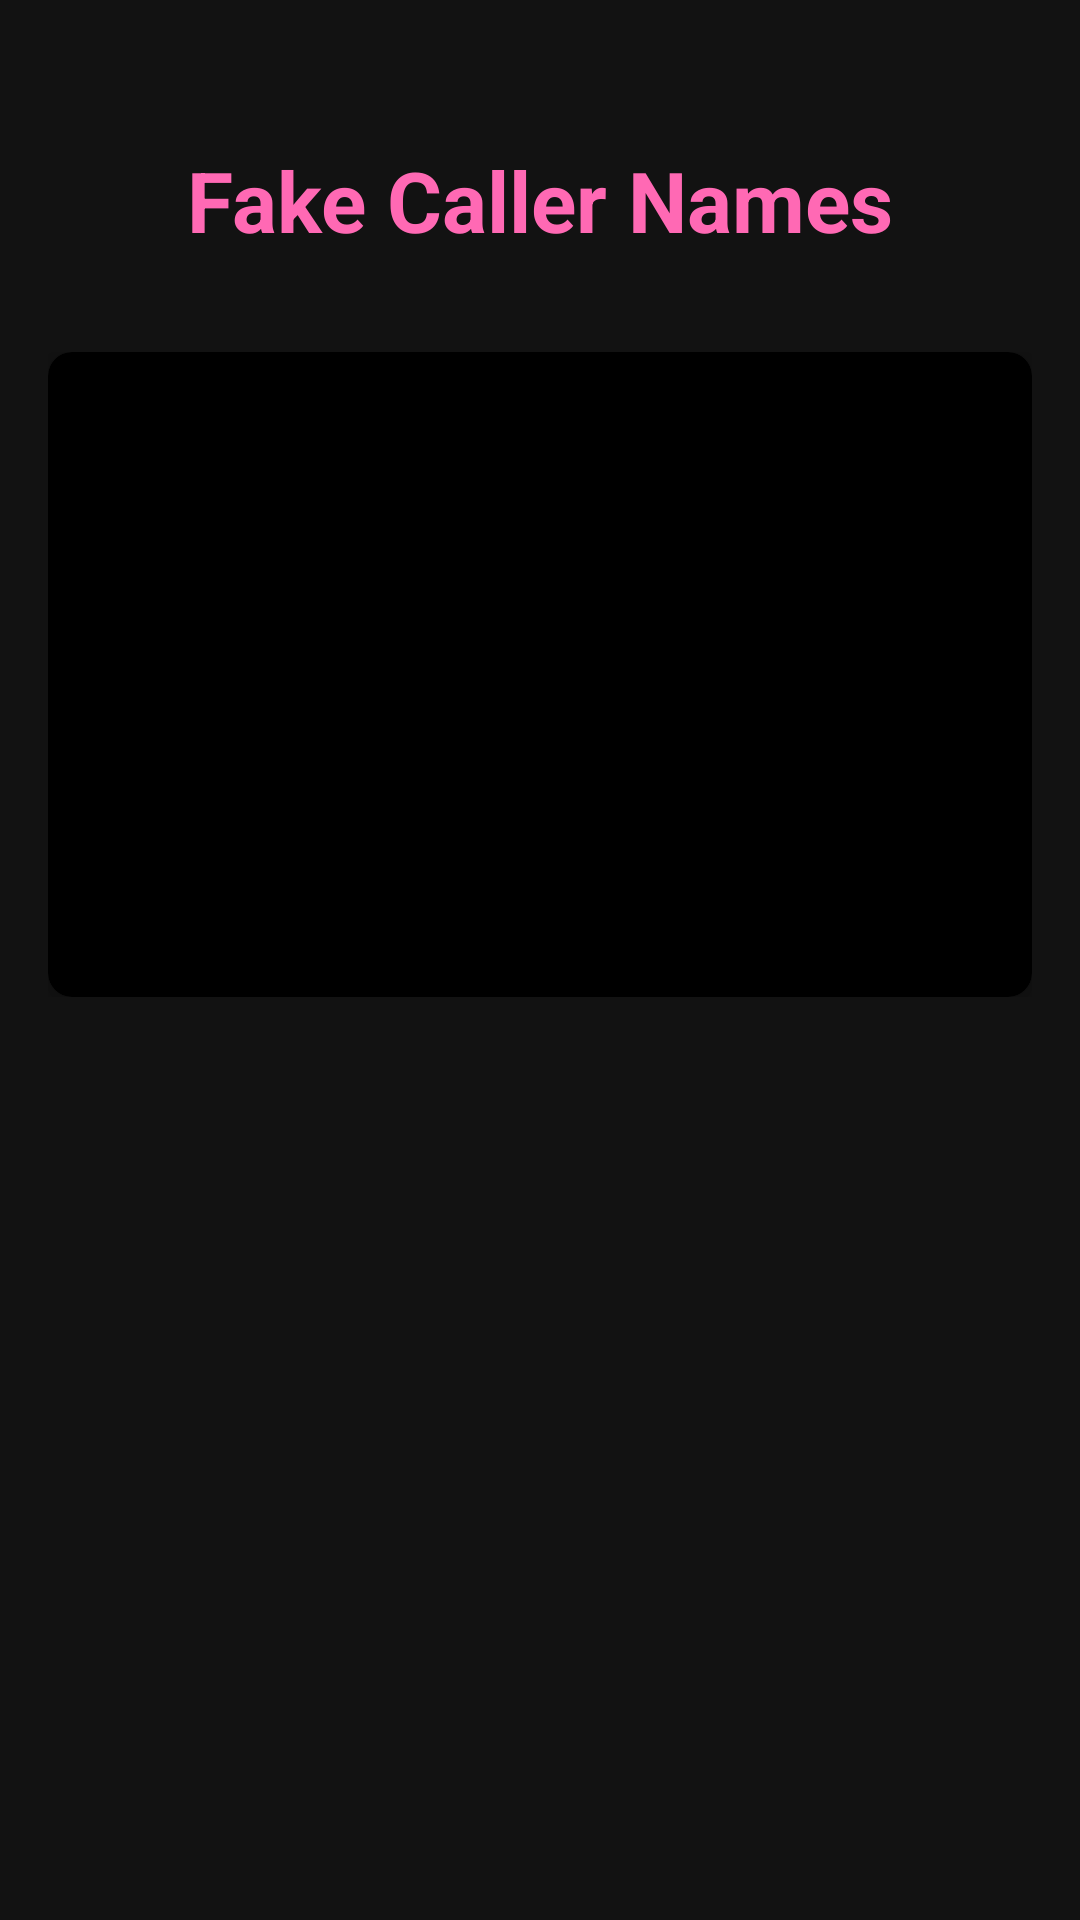

Produce the Android XML layout that renders to this screen, including the resource entries it uses.
<!-- AndroidManifest.xml: application theme Theme.Saferoute -->
<!-- res/layout/activity_fake_caller.xml -->
<?xml version="1.0" encoding="utf-8"?>

<androidx.constraintlayout.widget.ConstraintLayout xmlns:android="http://schemas.android.com/apk/res/android"
    xmlns:app="http://schemas.android.com/apk/res-auto"
    xmlns:tools="http://schemas.android.com/tools"
    android:layout_width="match_parent"
    android:layout_height="match_parent"
    android:background="@color/subtle_pink"
    tools:context=".FakeCallerActivity">

    <TextView
        android:id="@+id/pageTitle"
        android:layout_width="wrap_content"
        android:layout_height="wrap_content"
        android:layout_marginTop="48dp"
        android:text="Fake Caller Names"
        android:textColor="@color/pink_primary"
        android:textSize="28sp"
        android:textStyle="bold"
        app:layout_constraintEnd_toEndOf="parent"
        app:layout_constraintStart_toStartOf="parent"
        app:layout_constraintTop_toTopOf="parent" />

    <ScrollView
        android:layout_width="match_parent"
        android:layout_height="0dp"
        android:layout_marginTop="16dp"
        app:layout_constraintTop_toBottomOf="@id/pageTitle"
        app:layout_constraintBottom_toBottomOf="parent">

        <LinearLayout
            android:layout_width="match_parent"
            android:layout_height="wrap_content"
            android:orientation="vertical"
            android:padding="16dp">

            <com.google.android.material.card.MaterialCardView
                android:layout_width="match_parent"
                android:layout_height="wrap_content"
                app:cardCornerRadius="8dp"
                app:cardElevation="4dp">

                <LinearLayout
                    android:layout_width="match_parent"
                    android:layout_height="wrap_content"
                    android:orientation="vertical"
                    android:padding="16dp">

                    <com.google.android.material.textfield.TextInputLayout
                        android:layout_width="match_parent"
                        android:layout_height="wrap_content"
                        android:layout_marginBottom="8dp">

                        <com.google.android.material.textfield.TextInputEditText
                            android:id="@+id/fakeCallerName1"
                            android:layout_width="match_parent"
                            android:layout_height="wrap_content"
                            android:hint="Fake Caller Name 1"
                            android:inputType="textPersonName" />
                    </com.google.android.material.textfield.TextInputLayout>

                    <com.google.android.material.textfield.TextInputLayout
                        android:layout_width="match_parent"
                        android:layout_height="wrap_content"
                        android:layout_marginBottom="8dp">

                        <com.google.android.material.textfield.TextInputEditText
                            android:id="@+id/fakeCallerName2"
                            android:layout_width="match_parent"
                            android:layout_height="wrap_content"
                            android:hint="Fake Caller Name 2"
                            android:inputType="textPersonName" />
                    </com.google.android.material.textfield.TextInputLayout>

                    <com.google.android.material.textfield.TextInputLayout
                        android:layout_width="match_parent"
                        android:layout_height="wrap_content">

                        <com.google.android.material.textfield.TextInputEditText
                            android:id="@+id/fakeCallerName3"
                            android:layout_width="match_parent"
                            android:layout_height="wrap_content"
                            android:hint="Fake Caller Name 3"
                            android:inputType="textPersonName" />
                    </com.google.android.material.textfield.TextInputLayout>
                </LinearLayout>
            </com.google.android.material.card.MaterialCardView>
        </LinearLayout>
    </ScrollView>

</androidx.constraintlayout.widget.ConstraintLayout>
<!-- resources referenced by this layout -->
<resources>
  <color name="pink_primary">#FF69B4</color>
  <color name="subtle_pink">#121212</color>
  <style name="Theme.Saferoute" parent="Theme.MaterialComponents.DayNight.NoActionBar">
          <item name="colorPrimary">@color/pink_primary</item>
          <item name="colorPrimaryVariant">@color/pink_primary</item>
          <item name="colorOnPrimary">@color/pink_on_primary</item>
          <item name="android:statusBarColor">@color/pink_primary</item>
          <item name="android:windowBackground">@color/pink_background</item>
          <item name="android:colorBackground">@color/pink_background</item>
          <item name="colorSurface">@color/pink_surface</item>
      </style>
  <color name="pink_on_primary">#FFFFFF</color>
  <color name="pink_background">#000000</color>
  <color name="pink_surface">#000000</color>
</resources>
